The GitHub repository kevoctavian/ProgramRLD contains a labelled image folder "RLD_Dataset_Split" with 4 categories: bacterial blight, healthy, rice blast, tungro. Examples follow, each with its label.

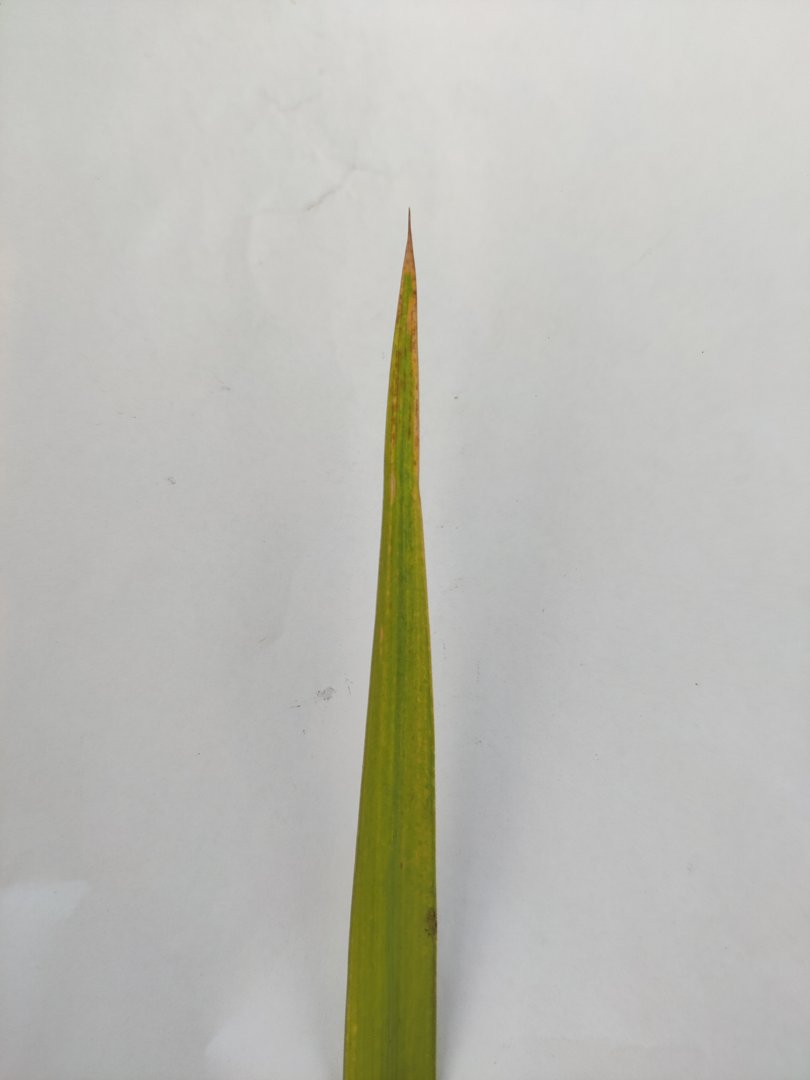
Label: tungro

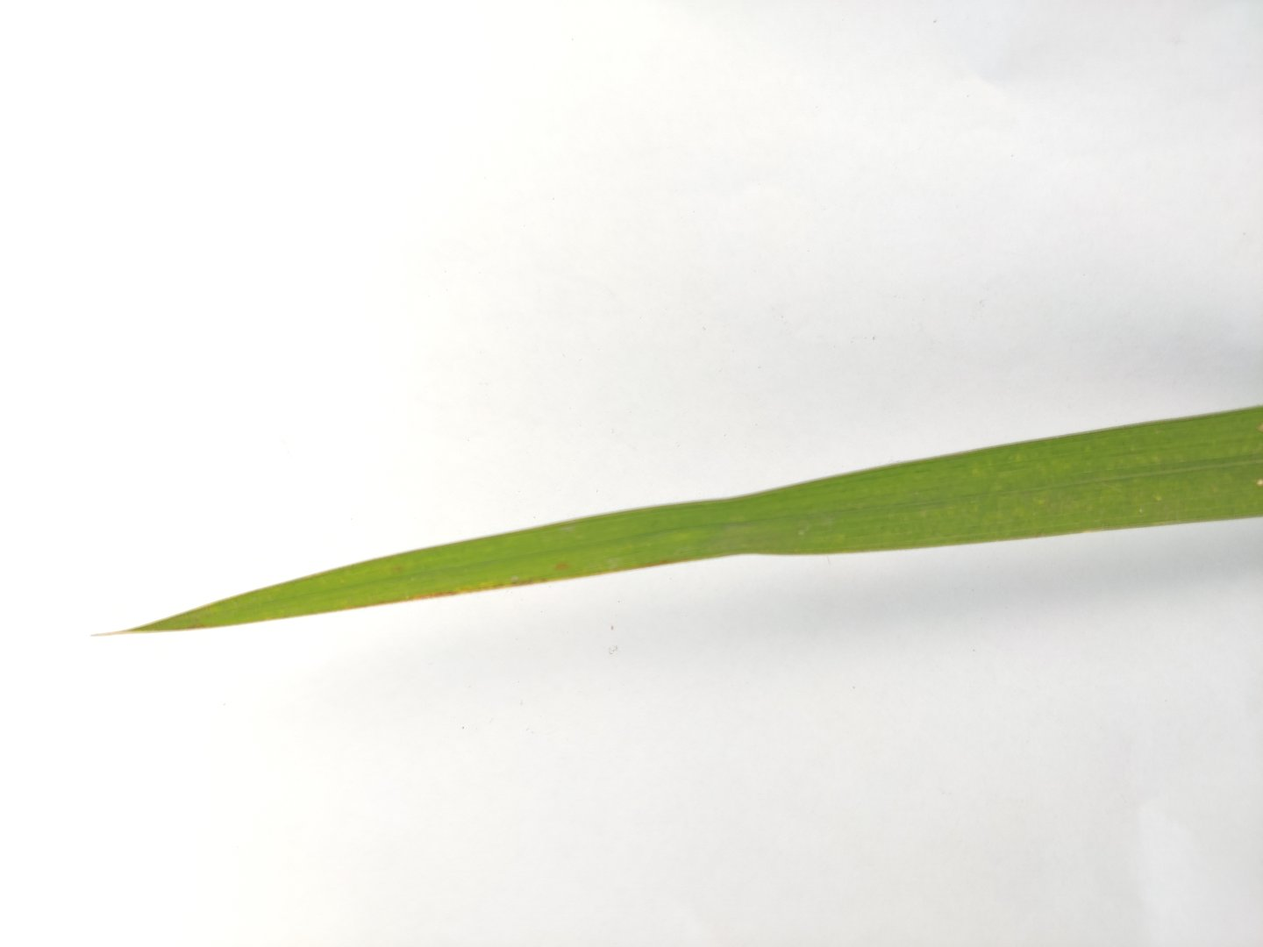
Label: rice blast

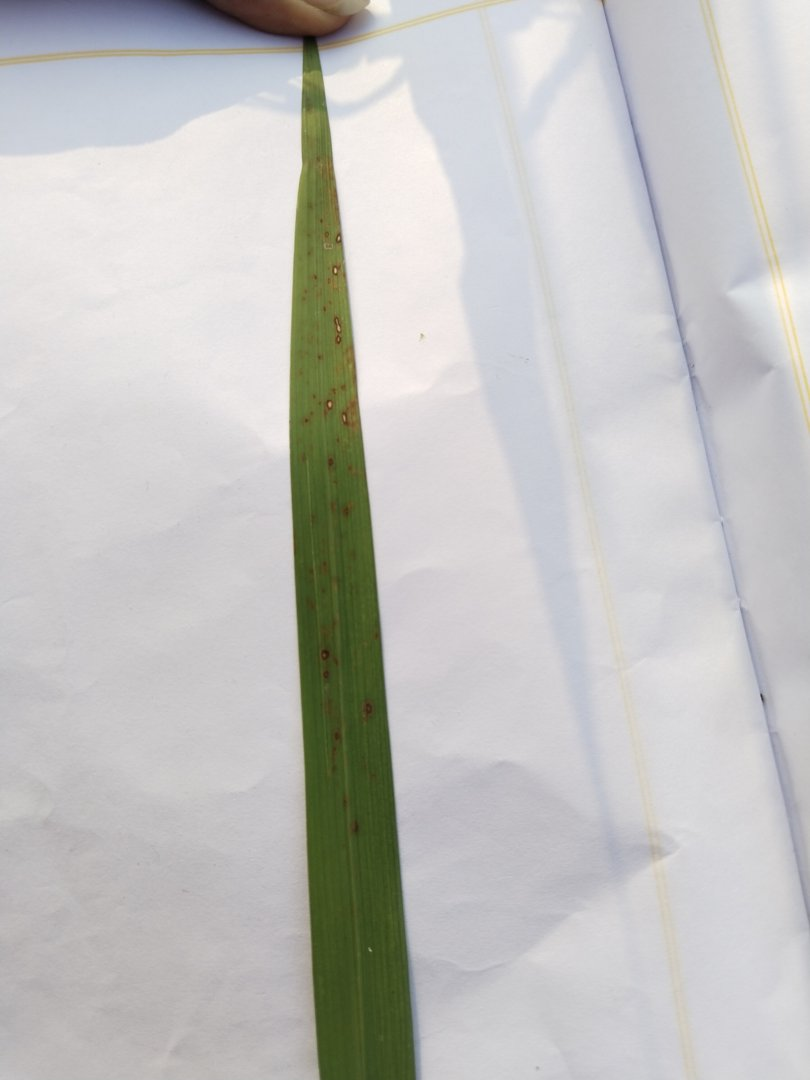
Label: rice blast

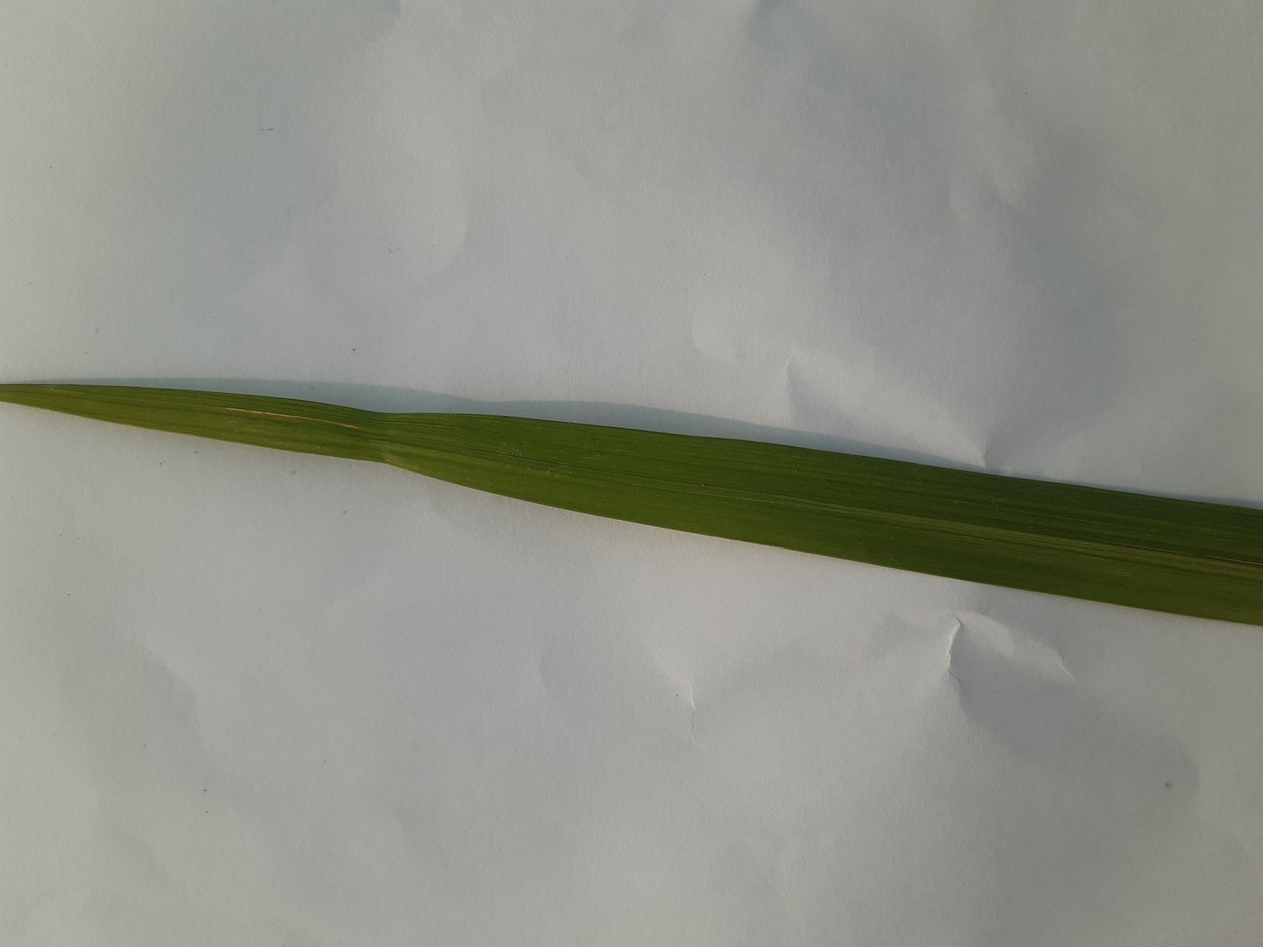
Label: healthy

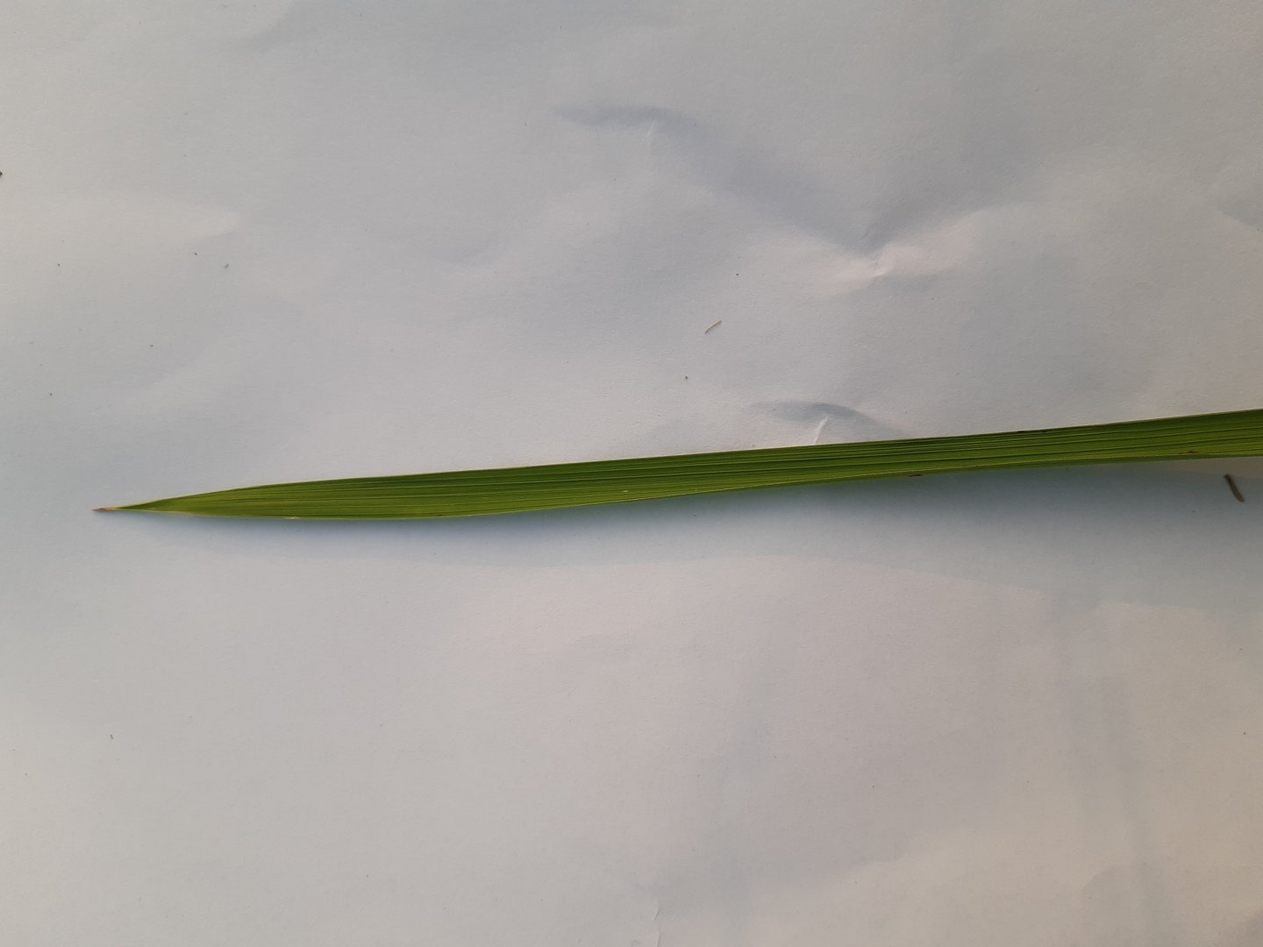
Label: healthy

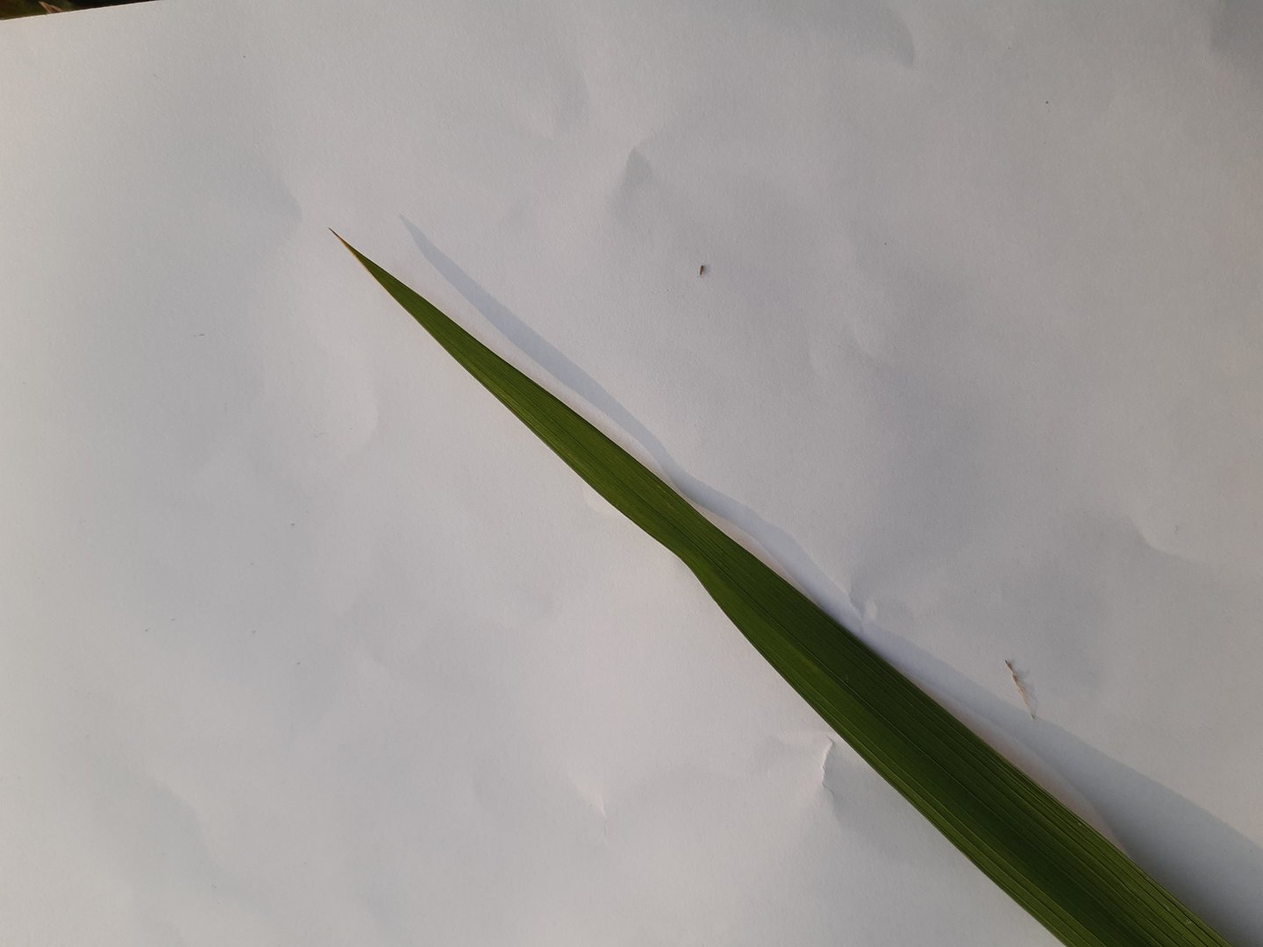
Label: healthy
